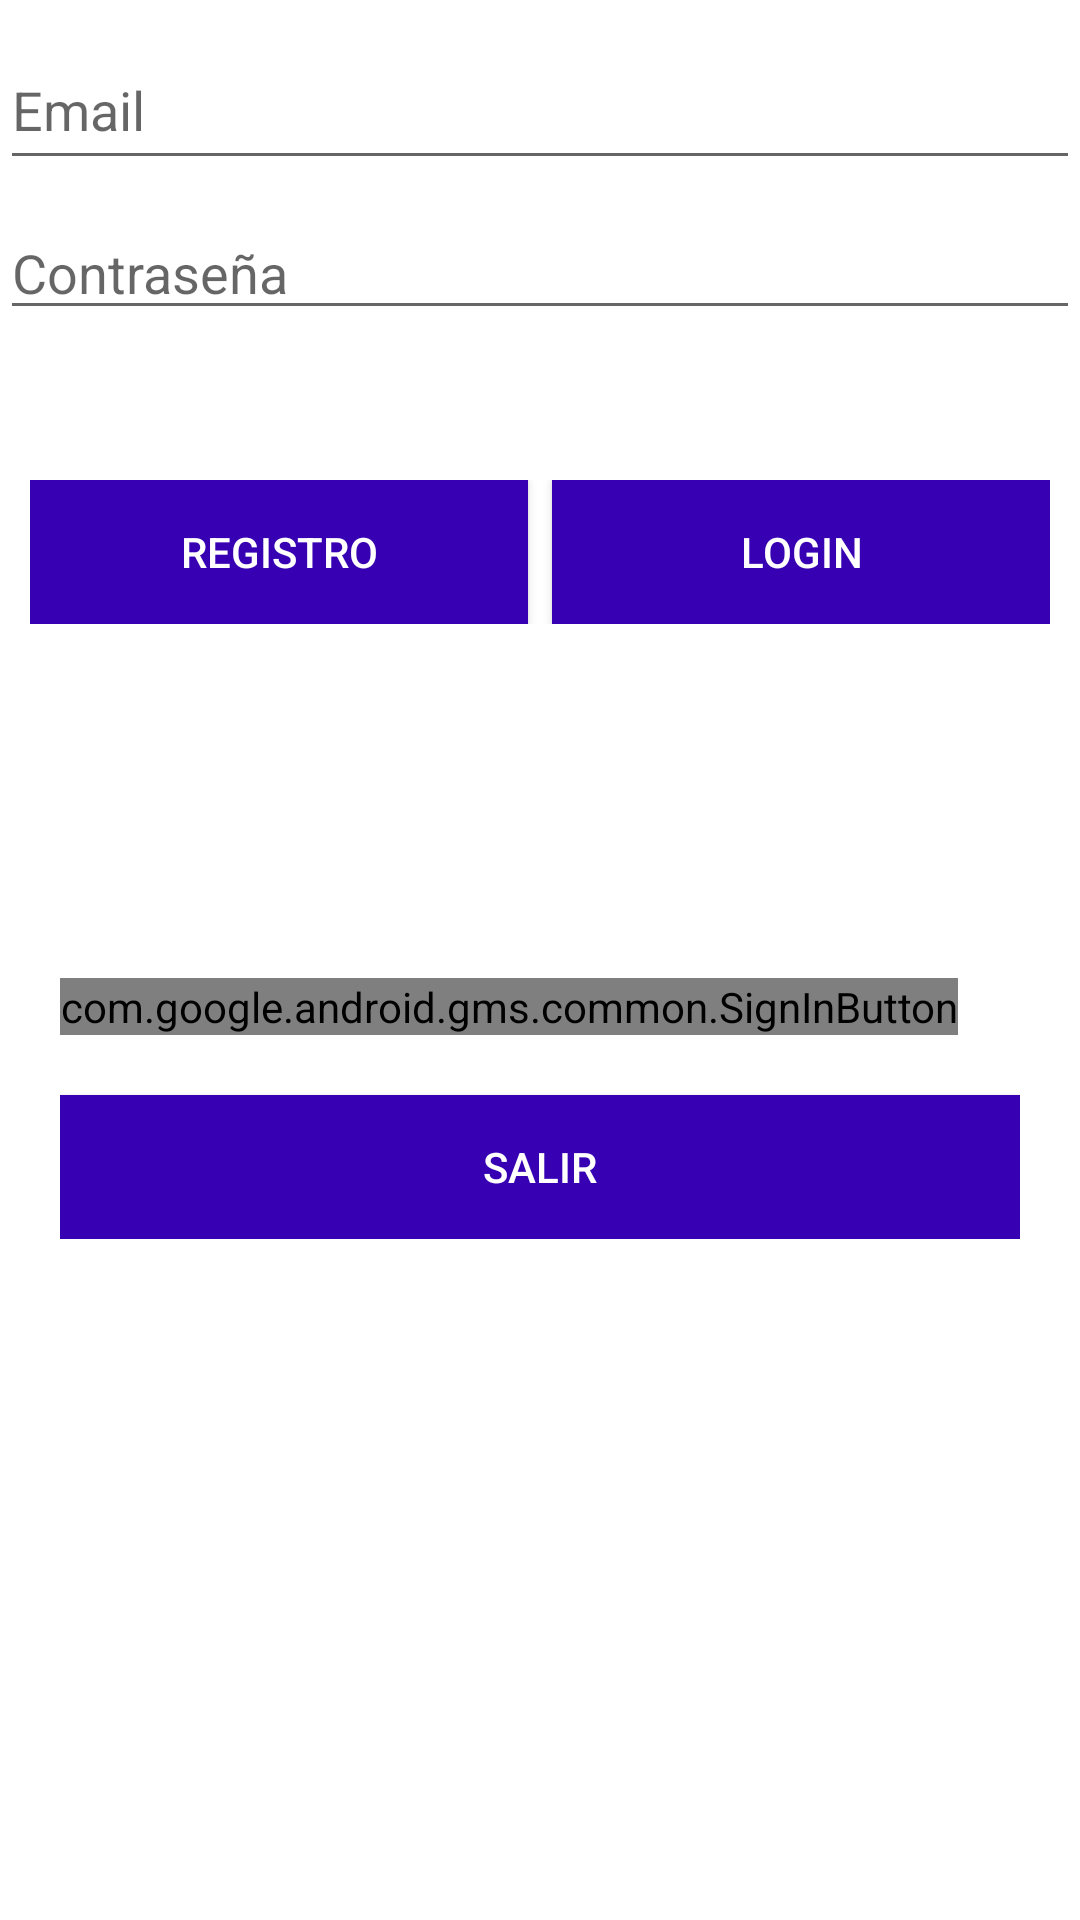

Layout XML and referenced resources for this Android screen:
<!-- AndroidManifest.xml: application theme Theme.MiBaseDeFuego -->
<!-- res/layout/activity_main.xml -->
<?xml version="1.0" encoding="utf-8"?>
<RelativeLayout xmlns:android="http://schemas.android.com/apk/res/android"
    xmlns:tools="http://schemas.android.com/tools"
    android:layout_width="match_parent"
    android:layout_height="match_parent"
    tools:context=".MainActivity">
    <LinearLayout
        android:layout_width="match_parent"
        android:layout_height="wrap_content"
        android:orientation="vertical"
        android:layout_marginTop="10dp">

        <EditText
            android:id="@+id/etEmail"
            android:layout_width="match_parent"
            android:layout_height="50dp"
            android:hint="Email"
            android:inputType="textEmailAddress"/>

        <EditText
            android:id="@+id/etPassword"
            android:layout_width="match_parent"
            android:layout_height="40dp"
            android:hint="Contraseña"
            android:layout_marginTop="10dp"
            android:inputType="textPassword" />
        <LinearLayout
            android:layout_width="match_parent"
            android:layout_height="wrap_content"
            android:orientation="horizontal"
            android:padding="10dp"
            android:layout_marginTop="40dp">
            <Button
                android:id="@+id/btnRegistro"
                android:layout_width="wrap_content"
                android:layout_height="wrap_content"
                android:layout_weight="1"
                android:text="Registro"
                android:background="@color/purple_700"
                android:textColor="@color/white"/>
            <Space
                android:layout_width="8dp"
                android:layout_height="0dp"/>
            <Button
                android:id="@+id/btnLogin"
                android:layout_width="wrap_content"
                android:layout_height="wrap_content"
                android:layout_weight="1"
                android:text="Login"
                android:background="@color/purple_700"
                android:textColor="@color/white"/>


        </LinearLayout>
        <LinearLayout
            android:layout_width="match_parent"
            android:layout_height="wrap_content"
            android:layout_marginTop="30dp"
            android:padding="20dp"
            android:orientation="vertical">
            <TextView
                android:id="@+id/tvEmail"
                android:layout_width="match_parent"
                android:layout_height="wrap_content"
                android:textAlignment="center"/>
            <Space
                android:layout_width="0dp"
                android:layout_height="10dp"/>
            <TextView
                android:id="@+id/tvProvider"
                android:layout_width="match_parent"
                android:layout_height="wrap_content"
                android:textAlignment="center"/>

            <com.google.android.gms.common.SignInButton
                android:layout_marginTop="10dp"
                android:id="@+id/btnGoogle"
                android:layout_width="wrap_content"
                android:layout_height="wrap_content" />

            <Button
                android:id="@+id/btnSignOut"
                android:layout_width="match_parent"
                android:layout_height="wrap_content"
                android:layout_marginTop="20dp"
                android:layout_weight="1"
                android:text="SALIR"
                android:background="@color/purple_700"
                android:textColor="@color/white"/>
        </LinearLayout>
    </LinearLayout>
</RelativeLayout>
<!-- resources referenced by this layout -->
<resources>
  <color name="purple_700">#FF3700B3</color>
  <color name="white">#FFFFFFFF</color>
  <style name="Theme.MiBaseDeFuego" parent="Theme.MaterialComponents.DayNight.DarkActionBar">
          
          <item name="colorPrimary">@color/purple_500</item>
          <item name="colorPrimaryVariant">@color/purple_700</item>
          <item name="colorOnPrimary">@color/white</item>
          
          <item name="colorSecondary">@color/teal_200</item>
          <item name="colorSecondaryVariant">@color/teal_700</item>
          <item name="colorOnSecondary">@color/black</item>
          
          <item name="android:statusBarColor" tools:targetApi="l">?attr/colorPrimaryVariant</item>
          
      </style>
  <color name="purple_500">#FF6200EE</color>
  <color name="teal_200">#FF03DAC5</color>
  <color name="teal_700">#FF018786</color>
  <color name="black">#FF000000</color>
</resources>
